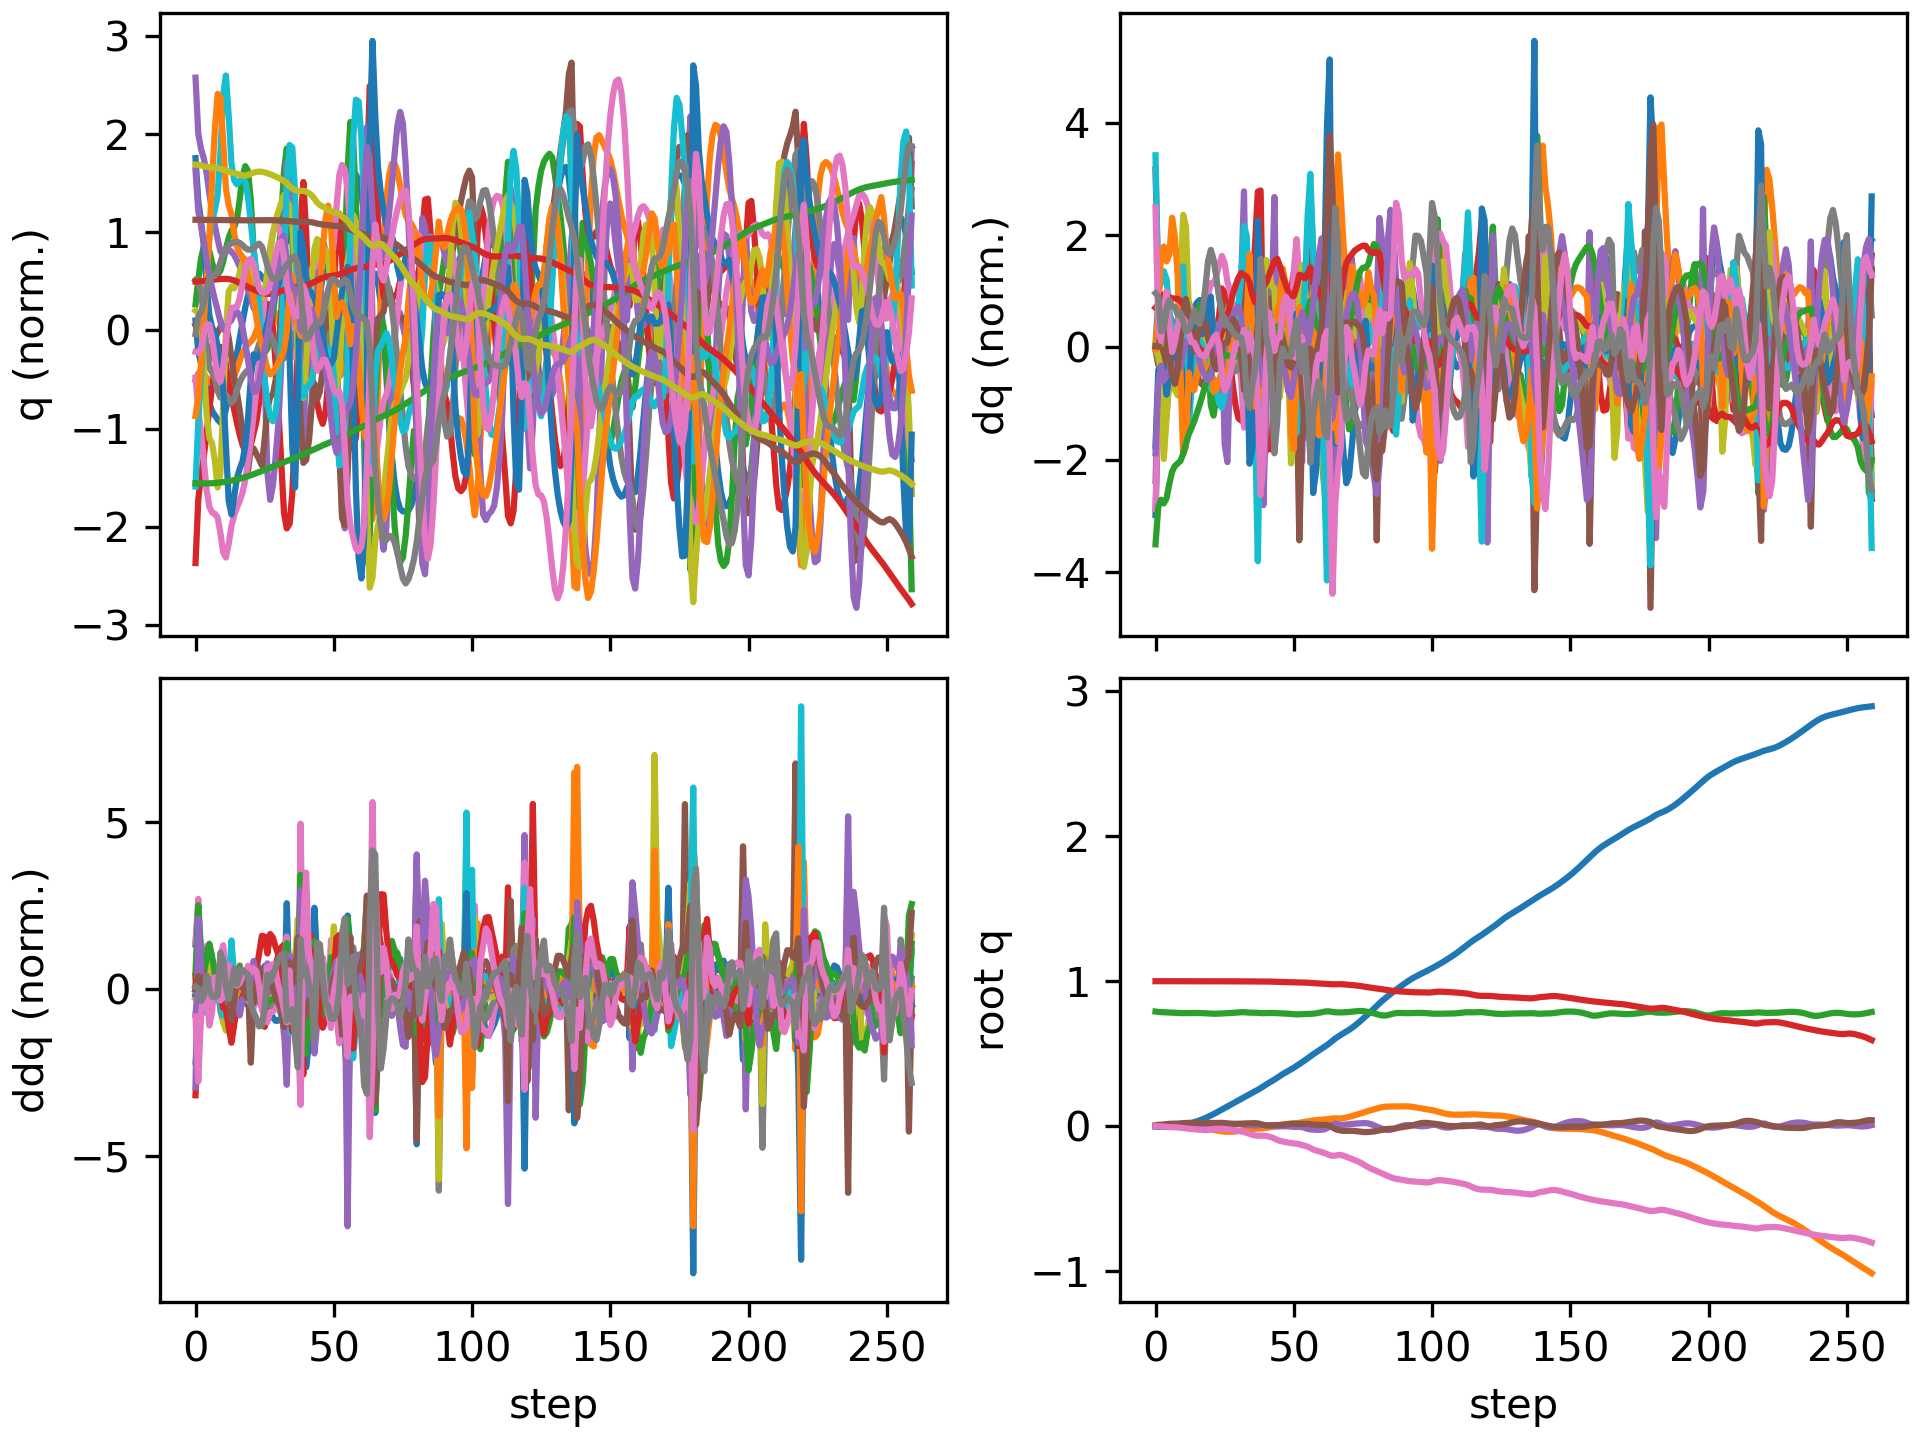

Data behind this chart, as committed beside it:
floating_base_joint_x, floating_base_joint_y, floating_base_joint_z, floating_base_joint_qw, floating_base_joint_qx, floating_base_joint_qy, floating_base_joint_qz, left_hip_pitch_joint_q, left_hip_roll_joint_q, left_hip_yaw_joint_q, left_knee_joint_q, left_ankle_pitch_joint_q, left_ankle_roll_joint_q, right_hip_pitch_joint_q, right_hip_roll_joint_q, right_hip_yaw_joint_q, right_knee_joint_q, right_ankle_pitch_joint_q, right_ankle_roll_joint_q, floating_base_joint_vx, floating_base_joint_vy, floating_base_joint_vz, floating_base_joint_wx, floating_base_joint_wy
-0.002742, 8.737507702648877e-10, 0.7906, 1, 1.597928729102787e-08, 0.005811, -4.862312507598205e-09, -0.05757, -0.0006897, -0.002978, 0.1257, -0.07618, 2.7516392895085615e-05, -0.05757, 0.0006893, 0.002978, 0.1257, -0.07618, -2.7555718382952283e-05, -0.162, -1.3815040528913289e-07, -0.2089, -6.422664153380801e-07, 0.6749
-0.004327, 0.0001389, 0.7878, 1, -0.0001085, 0.00911, -0.000179, -0.09606, 0.005133, 0.01127, 0.2, -0.1283, -0.003208, -0.09437, -0.001329, 0.0009092, 0.1958, -0.1292, 0.01385, -0.02522, 0.01501, -0.07283, -0.004104, 0.1027
-0.00462, 0.0007596, 0.7868, 0.9999, 0.0004724, 0.009977, -0.001941, -0.1105, 0.007684, 0.02362, 0.2279, -0.1422, -0.003438, -0.1198, -0.008484, -0.004653, 0.2441, -0.1549, 0.04132, 0.001011, 0.04198, -0.03698, 0.1095, 0.03883
-0.004907, 0.001907, 0.7857, 0.9999, 0.002139, 0.01157, -0.004231, -0.1244, 0.004832, 0.03087, 0.2502, -0.1512, -0.003648, -0.1525, -0.03442, -0.04217, 0.3006, -0.1847, 0.07314, -0.01226, 0.06703, -0.06605, 0.2231, 0.1893
-0.005057, 0.003132, 0.7845, 0.9999, 0.003495, 0.0142, -0.005809, -0.1426, 0.001331, 0.03296, 0.2769, -0.1646, -0.008481, -0.1854, -0.06314, -0.08241, 0.3572, -0.2326, 0.103, 0.006864, 0.05536, -0.05571, 0.06848, 0.2742
-0.004381, 0.004226, 0.7834, 0.9998, 0.003502, 0.01617, -0.006338, -0.1589, -0.001125, 0.02792, 0.3059, -0.1838, -0.01519, -0.2049, -0.07959, -0.1024, 0.3941, -0.271, 0.1365, 0.06008, 0.05368, -0.04575, -0.058, 0.1148
-0.002707, 0.005191, 0.7825, 0.9998, 0.001863, 0.01664, -0.006946, -0.1682, -0.0002091, 0.02114, 0.3307, -0.1998, -0.013, -0.2118, -0.08411, -0.1069, 0.4131, -0.286, 0.1812, 0.1041, 0.04554, -0.04205, -0.2313, -0.01371
-0.0004049, 0.00611, 0.7817, 0.9998, -0.0009009, 0.01679, -0.007663, -0.1734, 0.003753, 0.01607, 0.3502, -0.2134, -0.006197, -0.213, -0.08966, -0.1208, 0.4234, -0.2926, 0.2202, 0.1244, 0.04622, -0.03277, -0.2918, 0.03426
0.002141, 0.007025, 0.781, 0.9998, -0.003256, 0.01766, -0.008791, -0.1786, 0.007913, 0.01444, 0.367, -0.2262, -0.003128, -0.2174, -0.1006, -0.1431, 0.4394, -0.309, 0.2475, 0.1338, 0.04374, -0.03615, -0.1848, 0.1097
0.004781, 0.007816, 0.7802, 0.9997, -0.003839, 0.01927, -0.01073, -0.1825, 0.009172, 0.01662, 0.378, -0.2371, -0.000668, -0.235, -0.1071, -0.1311, 0.4844, -0.3252, 0.2448, 0.143, 0.03495, -0.03993, 0.03908, 0.1517
0.007849, 0.008343, 0.7797, 0.9997, -0.001985, 0.02088, -0.01301, -0.1791, 0.005706, 0.022, 0.3752, -0.241, 0.001317, -0.2572, -0.1065, -0.07392, 0.5471, -0.3606, 0.2107, 0.1689, 0.01732, -0.01387, 0.2694, 0.1475
0.01174, 0.008387, 0.7798, 0.9996, 0.001266, 0.02195, -0.01548, -0.166, -8.728530065716961e-06, 0.02912, 0.3571, -0.2382, 0.0002409, -0.263, -0.1042, -0.01269, 0.5681, -0.433, 0.1746, 0.2066, -0.008875, 0.0109, 0.3657, 0.1235
0.0164, 0.007663, 0.7801, 0.9996, 0.004136, 0.02254, -0.01781, -0.1489, -0.003656, 0.03567, 0.3357, -0.2357, -0.005518, -0.2475, -0.1076, 0.01878, 0.5249, -0.5009, 0.1618, 0.2399, -0.05686, 0.01104, 0.2496, 0.07588
0.02154, 0.005869, 0.7804, 0.9995, 0.005671, 0.02285, -0.01982, -0.1328, -0.002965, 0.03986, 0.3193, -0.2376, -0.0144, -0.2271, -0.1119, 0.02267, 0.4731, -0.518, 0.155, 0.2638, -0.1165, 0.01503, 0.05972, 0.0334
0.02711, 0.003049, 0.7807, 0.9995, 0.00567, 0.02311, -0.02147, -0.1163, 0.002326, 0.04187, 0.3041, -0.2409, -0.02337, -0.2147, -0.1081, 0.02124, 0.4551, -0.495, 0.1398, 0.2887, -0.1602, 0.01845, -0.03878, 0.03001
0.03323, -0.0004029, 0.7809, 0.9994, 0.005795, 0.02317, -0.02321, -0.09841, 0.009153, 0.0467, 0.2891, -0.246, -0.03041, -0.2057, -0.1004, 0.02554, 0.4509, -0.4727, 0.1298, 0.3186, -0.1826, -0.0005394, 0.05618, -0.001025
0.03997, -0.004264, 0.7806, 0.9994, 0.006946, 0.02295, -0.02544, -0.07909, 0.01658, 0.05821, 0.2751, -0.2517, -0.03832, -0.1984, -0.09298, 0.03449, 0.4548, -0.4611, 0.1253, 0.3494, -0.2023, -0.03014, 0.1576, -0.0227
0.04738, -0.008456, 0.7799, 0.9993, 0.008822, 0.02252, -0.02713, -0.05971, 0.02343, 0.07135, 0.2637, -0.2579, -0.04837, -0.1889, -0.08765, 0.04249, 0.4581, -0.4519, 0.1221, 0.3839, -0.2154, -0.04785, 0.2144, -0.03073
0.05551, -0.01285, 0.7788, 0.9993, 0.01063, 0.02199, -0.02742, -0.04132, 0.02802, 0.07723, 0.2556, -0.2644, -0.05822, -0.1741, -0.08418, 0.04558, 0.4532, -0.4327, 0.1163, 0.4198, -0.2227, -0.05843, 0.1594, -0.03453
0.06426, -0.01725, 0.7776, 0.9994, 0.01168, 0.02168, -0.02591, -0.02643, 0.03157, 0.07433, 0.2541, -0.2733, -0.06536, -0.1536, -0.08161, 0.04228, 0.4368, -0.3974, 0.107, 0.4479, -0.2165, -0.06498, 0.06277, 0.00473
0.07355, -0.02144, 0.7764, 0.9994, 0.01196, 0.02169, -0.02292, -0.01744, 0.03365, 0.05735, 0.2636, -0.2798, -0.05557, -0.1277, -0.07946, 0.03434, 0.409, -0.3489, 0.1003, 0.4751, -0.2042, -0.05932, -0.00614, 0.02336
0.08332, -0.02551, 0.7755, 0.9995, 0.01133, 0.02195, -0.02008, -0.01002, 0.03688, 0.02963, 0.2769, -0.2898, -0.05549, -0.1004, -0.0742, 0.02705, 0.3817, -0.3193, 0.09001, 0.4964, -0.2001, -0.02743, -0.1281, 0.05485
0.09343, -0.02946, 0.7755, 0.9995, 0.009619, 0.02248, -0.01821, -0.003121, 0.04318, 0.005958, 0.2903, -0.2938, -0.05799, -0.07229, -0.06586, 0.01953, 0.3567, -0.3239, 0.07558, 0.5099, -0.1923, 0.01581, -0.1792, 0.06947
0.1037, -0.03306, 0.7762, 0.9996, 0.008151, 0.02281, -0.01754, -0.0001485, 0.04914, -0.01094, 0.3131, -0.2922, -0.06042, -0.03942, -0.05796, 0.01413, 0.3212, -0.3225, 0.06352, 0.5158, -0.1669, 0.0403, -0.08935, 0.01679
0.1141, -0.03589, 0.7772, 0.9996, 0.007616, 0.02223, -0.01797, -0.004403, 0.0514, -0.02409, 0.3557, -0.2888, -0.06313, -0.002118, -0.05272, 0.0134, 0.2784, -0.3116, 0.05417, 0.5222, -0.119, 0.0578, -0.006651, -0.1177
0.1246, -0.03773, 0.7783, 0.9996, 0.00759, 0.02057, -0.01953, -0.008493, 0.05182, -0.03091, 0.4077, -0.3529, -0.05121, 0.03453, -0.04953, 0.01906, 0.2408, -0.2957, 0.04527, 0.5306, -0.06945, 0.05741, 0.02515, -0.1974
0.1353, -0.03878, 0.7794, 0.9996, 0.007768, 0.01861, -0.02178, -0.00462, 0.05627, -0.0286, 0.4286, -0.4426, -0.03782, 0.06516, -0.04726, 0.03315, 0.2165, -0.2808, 0.0363, 0.5288, -0.03807, 0.0497, 0.03075, -0.1695
0.1459, -0.03894, 0.7804, 0.9995, 0.008721, 0.01706, -0.02414, 0.0006407, 0.06176, -0.02078, 0.4241, -0.468, -0.03219, 0.09013, -0.04832, 0.05145, 0.2014, -0.2677, 0.03211, 0.527, 0.01659, 0.04899, 0.1543, -0.1199
0.1564, -0.03801, 0.7815, 0.9995, 0.0106, 0.01621, -0.02691, 0.006113, 0.06267, -0.008879, 0.3999, -0.4545, -0.03104, 0.1083, -0.05396, 0.067, 0.1959, -0.2555, 0.03324, 0.5235, 0.0694, 0.06141, 0.2125, -0.03447
0.1669, -0.03612, 0.7829, 0.9993, 0.01257, 0.01611, -0.03008, 0.01234, 0.05837, 0.0053, 0.3573, -0.4274, -0.02438, 0.1166, -0.06163, 0.07756, 0.2057, -0.2437, 0.03697, 0.5234, 0.1133, 0.0747, 0.1789, 0.0228
0.1775, -0.03344, 0.7845, 0.9992, 0.01396, 0.01635, -0.03345, 0.01966, 0.05112, 0.02311, 0.3024, -0.3955, -0.01145, 0.1151, -0.0688, 0.0851, 0.2327, -0.2322, 0.04128, 0.5306, 0.1495, 0.0785, 0.09837, 0.03033
0.1881, -0.03018, 0.7859, 0.9991, 0.01419, 0.01684, -0.03698, 0.02689, 0.0444, 0.04684, 0.2427, -0.3435, 0.006617, 0.1029, -0.07323, 0.0919, 0.2798, -0.2218, 0.04567, 0.5347, 0.1725, 0.05823, -0.04378, 0.03909
0.1985, -0.02682, 0.7861, 0.9989, 0.01215, 0.01799, -0.04117, 0.03177, 0.04378, 0.07471, 0.1844, -0.2289, 0.03137, 0.07249, -0.07083, 0.0984, 0.3593, -0.2167, 0.05067, 0.5203, 0.1622, -0.02299, -0.3385, 0.09249
0.2091, -0.02372, 0.7845, 0.9987, 0.008666, 0.01886, -0.04673, 0.03961, 0.04757, 0.08742, 0.1661, -0.1547, 0.0312, 0.03719, -0.06719, 0.09376, 0.4488, -0.2188, 0.06541, 0.5516, 0.1538, -0.1011, -0.2737, -0.009539
0.2199, -0.02099, 0.7831, 0.9983, 0.006902, 0.01939, -0.05371, 0.05502, 0.04608, 0.07209, 0.1714, -0.1798, 0.01856, 0.01065, -0.06503, 0.08858, 0.4932, -0.3214, 0.09682, 0.5364, 0.125, -0.04704, -0.07007, 0.0738
0.2303, -0.01921, 0.7826, 0.998, 0.005785, 0.02021, -0.05977, 0.05466, 0.04242, 0.03483, 0.2072, -0.2098, 0.01313, -0.01456, -0.05626, 0.07722, 0.4906, -0.434, 0.1077, 0.5135, 0.06445, -0.006786, -0.1033, 0.02145
0.2403, -0.01835, 0.7825, 0.9977, 0.004567, 0.02042, -0.06416, 0.03582, 0.03917, -0.003946, 0.2804, -0.2366, 0.008331, -0.03461, -0.04744, 0.03437, 0.4436, -0.4844, 0.09021, 0.5025, 0.02691, -0.005947, -0.09273, -0.03972
0.2508, -0.01777, 0.7817, 0.9976, 0.00465, 0.01882, -0.06627, 0.0005406, 0.02968, -0.04494, 0.3924, -0.256, -0.009814, -0.02832, -0.04525, -0.03643, 0.304, -0.3803, 0.06898, 0.5285, 0.03781, -0.07887, 0.1814, -0.2419
0.2621, -0.01623, 0.7797, 0.9977, 0.007687, 0.01412, -0.06619, -0.03822, 0.007094, -0.08101, 0.5237, -0.2587, -0.04265, -0.01027, -0.0529, -0.0672, 0.2257, -0.168, 0.06171, 0.6257, 0.08963, -0.05382, 0.249, -0.6945
0.2748, -0.01429, 0.7795, 0.9978, 0.008482, 0.007647, -0.0657, -0.04962, 0.005615, -0.07429, 0.5705, -0.3574, -0.062, 0.0227, -0.06103, -0.0692, 0.2224, -0.1886, 0.0611, 0.6318, 0.1045, 0.02282, 0.01928, -0.5422
0.287, -0.01202, 0.7803, 0.9976, 0.007469, 0.004873, -0.06819, -0.04972, 0.02553, -0.03875, 0.5121, -0.4183, -0.06072, 0.0427, -0.06153, -0.04149, 0.2322, -0.2233, 0.06003, 0.5754, 0.1239, 0.03801, -0.1704, -0.04103
0.2984, -0.009154, 0.7809, 0.9974, 0.005263, 0.005187, -0.07183, -0.05686, 0.04621, -0.01084, 0.4322, -0.4112, -0.05209, 0.05672, -0.05811, -0.003103, 0.2348, -0.239, 0.0608, 0.5646, 0.1604, 0.02138, -0.2646, 0.08259
0.3097, -0.005559, 0.781, 0.997, 0.002244, 0.006478, -0.07721, -0.06559, 0.06098, 0.004067, 0.3503, -0.376, -0.03673, 0.06628, -0.05476, 0.02776, 0.2383, -0.244, 0.06231, 0.5609, 0.1953, -0.01181, -0.3549, 0.1387
0.3213, -0.001231, 0.7804, 0.9963, -0.0009968, 0.007512, -0.08577, -0.07135, 0.06677, 0.006574, 0.3182, -0.2673, -0.02616, 0.06817, -0.05277, 0.05417, 0.256, -0.2499, 0.0661, 0.6049, 0.2313, -0.04227, -0.3022, -0.008841
0.3338, 0.003533, 0.7794, 0.9954, -0.002417, 0.007647, -0.09548, -0.05402, 0.06444, 0.01695, 0.3127, -0.2465, -0.03324, 0.07155, -0.05978, 0.062, 0.2751, -0.2606, 0.0778, 0.634, 0.2432, -0.047, 0.009252, 0.05081
0.3466, 0.007991, 0.7787, 0.9948, -0.001754, 0.007838, -0.1017, -0.0255, 0.0553, 0.02907, 0.2973, -0.2674, -0.02981, 0.08288, -0.07537, 0.04507, 0.2784, -0.2726, 0.09943, 0.6379, 0.2064, -0.03508, 0.1, 0.0548
0.3589, 0.01156, 0.778, 0.9943, -0.00102, 0.009033, -0.1058, -0.003881, 0.04539, 0.03428, 0.2882, -0.2851, -0.01983, 0.09203, -0.07897, 0.04287, 0.2733, -0.297, 0.1267, 0.5927, 0.1571, -0.03151, 0.03848, 0.1906
0.3702, 0.01425, 0.7771, 0.9939, -0.001022, 0.01149, -0.1097, 0.002575, 0.03743, 0.0284, 0.3014, -0.3039, -0.006419, 0.08905, -0.06864, 0.05232, 0.2737, -0.3218, 0.1515, 0.5491, 0.1168, -0.05495, -0.05507, 0.2511
0.3808, 0.01615, 0.7756, 0.9934, -0.001936, 0.01424, -0.1135, -0.003569, 0.0326, 0.0175, 0.3381, -0.3277, 0.004403, 0.07886, -0.05335, 0.05046, 0.2745, -0.3323, 0.1616, 0.5247, 0.0786, -0.08732, -0.1453, 0.2318
0.3914, 0.01746, 0.7737, 0.993, -0.003364, 0.01603, -0.1171, -0.01255, 0.02927, 0.00518, 0.3855, -0.352, 0.007819, 0.0741, -0.04609, 0.01348, 0.2716, -0.3316, 0.1455, 0.5484, 0.05781, -0.09891, -0.1645, 0.0772
0.4029, 0.01859, 0.7721, 0.9927, -0.004853, 0.01616, -0.1196, -0.02198, 0.02457, -0.009381, 0.4421, -0.3674, 0.004273, 0.09646, -0.0516, -0.04249, 0.2452, -0.3244, 0.1087, 0.5885, 0.0584, -0.06544, -0.1127, -0.03574
0.415, 0.02022, 0.7713, 0.9925, -0.005346, 0.0157, -0.1211, -0.03652, 0.01563, -0.02279, 0.5105, -0.369, -0.00592, 0.1382, -0.05703, -0.06217, 0.1891, -0.2953, 0.07612, 0.6212, 0.1041, -0.01848, 0.02902, -0.04257
0.4279, 0.02299, 0.7716, 0.992, -0.005043, 0.01509, -0.1248, -0.03724, 0.002144, -0.02726, 0.5336, -0.4006, -0.05697, 0.1737, -0.06519, -0.0453, 0.1484, -0.2674, 0.0842, 0.653, 0.1636, 0.03908, 0.02423, -0.01805
0.441, 0.02619, 0.7728, 0.9913, -0.006881, 0.01542, -0.1307, -0.02427, 0.005317, -0.007475, 0.4825, -0.4803, -0.08698, 0.1855, -0.0685, -0.008877, 0.1501, -0.2419, 0.08735, 0.645, 0.1585, 0.06832, -0.3483, 0.05672
0.4539, 0.0292, 0.774, 0.9905, -0.01222, 0.01605, -0.1357, -0.01126, 0.02999, 0.0279, 0.4077, -0.4944, -0.09015, 0.1802, -0.06291, 0.02387, 0.1865, -0.2199, 0.08179, 0.6528, 0.1458, 0.0475, -0.6712, -0.06039
0.4672, 0.03233, 0.7743, 0.9896, -0.01911, 0.01566, -0.1414, 0.007958, 0.06032, 0.07532, 0.3494, -0.3686, -0.06723, 0.1559, -0.05456, 0.04393, 0.2682, -0.211, 0.07474, 0.6933, 0.1688, -0.002071, -0.6263, -0.2406
0.4814, 0.0362, 0.7747, 0.9881, -0.02222, 0.01332, -0.1515, 0.05745, 0.05921, 0.1028, 0.2975, -0.3407, -0.035, 0.1122, -0.05566, 0.05636, 0.3971, -0.2176, 0.05505, 0.7294, 0.2001, 0.03204, -0.0206, -0.2854
0.4955, 0.03935, 0.7759, 0.9866, -0.02379, 0.01084, -0.1609, 0.1045, 0.04577, 0.09329, 0.259, -0.3325, -0.00849, 0.06906, -0.04151, 0.08193, 0.4977, -0.3465, 0.06909, 0.6921, 0.1249, 0.08451, -0.1742, -0.2554
0.5086, 0.04169, 0.7781, 0.9855, -0.02528, 0.009692, -0.1675, 0.1207, 0.03231, 0.05672, 0.2723, -0.3198, 0.01271, 0.02579, -0.02022, 0.07655, 0.542, -0.4867, 0.06866, 0.6449, 0.1082, 0.1364, -0.06791, -0.08679
0.5212, 0.04355, 0.7813, 0.9845, -0.02563, 0.009431, -0.173, 0.1129, 0.01731, 0.01448, 0.3245, -0.2969, 0.02496, -0.02012, 0.002942, 0.04298, 0.54, -0.5727, 0.0407, 0.6245, 0.08082, 0.1765, 0.02642, -0.02636
... 200 more rows
